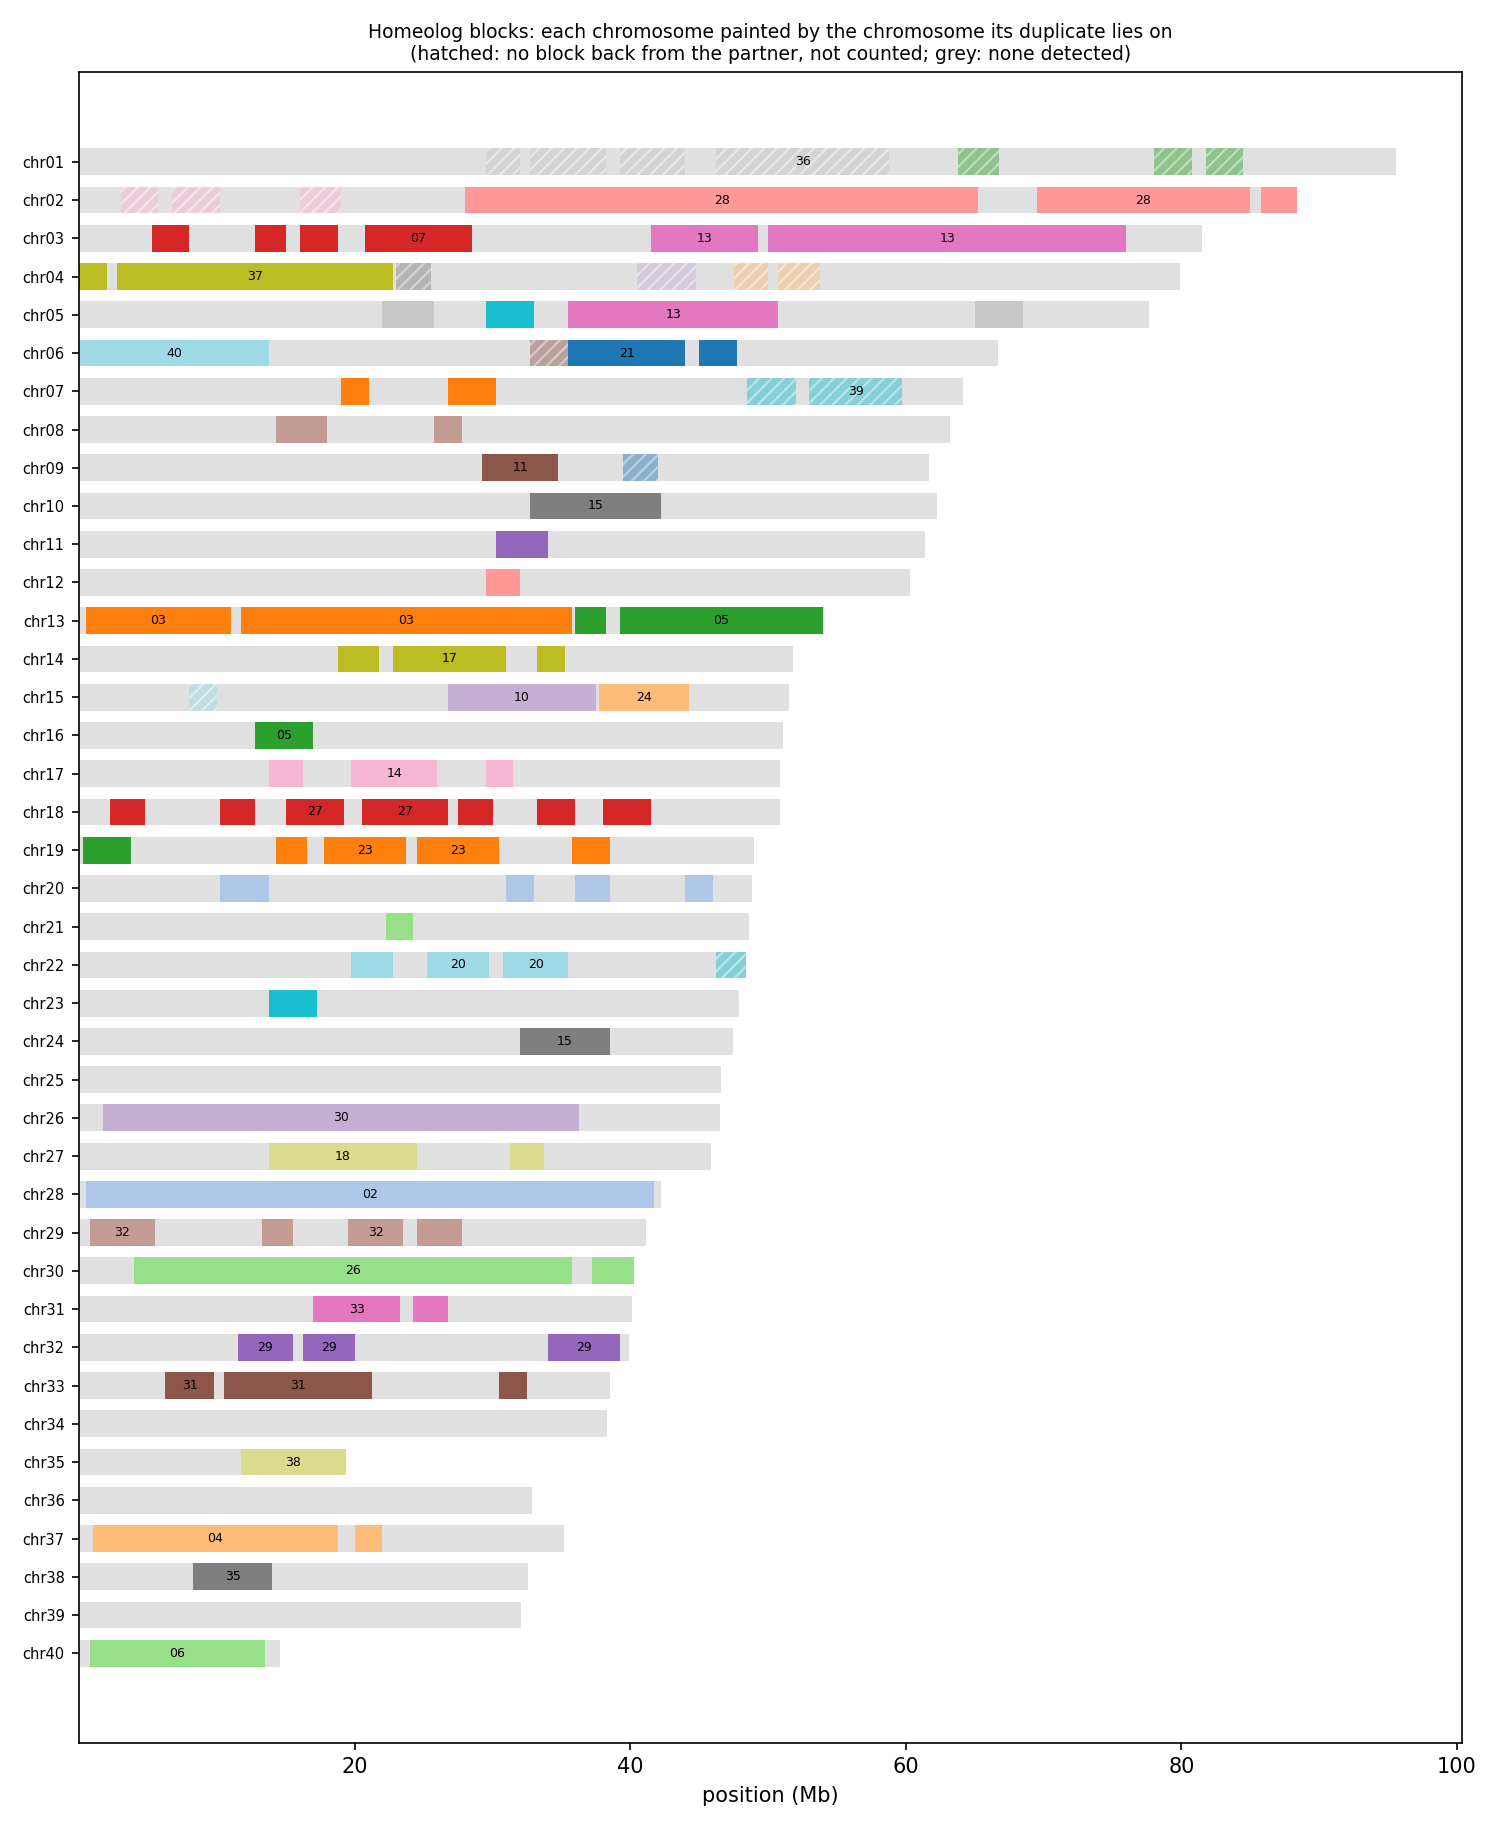

Values plotted in this chart, from the file beside it:
anchor	chrom	win_start	win_end	best	best_dist	second	second_dist	median_dist	z	homeolog_like
HAP1_chr01	chr01	1	250000	chr40	0.06988	chr31	0.06242	0.06242	1.74	no
HAP1_chr01	chr01	250001	500000	chr33	0.06925	chr31	0.06898	0.06874	2.33	no
HAP1_chr01	chr01	500001	750000	chr31	0.06900	chr25	0.06855	0.06998	3.38	yes
HAP1_chr01	chr01	750001	1000000	chr25	0.07495	chr33	0.07751	0.07693	2.33	no
HAP1_chr01	chr01	1000001	1250000	chr40	0.07131	chr37	0.06550	0.06443	2.40	no
HAP1_chr01	chr01	1250001	1500000	chr36	0.05933	chr29	0.05802	0.05747	1.56	no
HAP1_chr01	chr01	1500001	1750000	chr40	0.06283	chr36	0.05801	0.05680	2.98	no
HAP1_chr01	chr01	1750001	2000000	chr30	0.07144	chr39	0.07319	0.07128	1.34	no
HAP1_chr01	chr01	2000001	2250000	chr40	0.04894	chr34	0.04267	0.04345	1.63	no
HAP1_chr01	chr01	2250001	2500000	chr36	0.05157	chr25	0.04894	0.05010	1.57	no
HAP1_chr01	chr01	2500001	2750000	chr25	0.04511	chr31	0.04680	0.04688	3.84	yes
HAP1_chr01	chr01	2750001	3000000	chr34	0.05049	chr36	0.05196	0.05289	1.97	no
HAP1_chr01	chr01	3000001	3250000	chr32	0.05089	chr31	0.05094	0.05094	1.94	no
HAP1_chr01	chr01	3250001	3500000	chr28	0.05090	chr25	0.05050	0.05194	2.95	no
HAP1_chr01	chr01	3500001	3750000	chr22	0.03463	chr10	0.03296	0.03759	1.15	no
HAP1_chr01	chr01	3750001	4000000	chr36	0.03605	chr33	0.03527	0.03445	1.96	no
HAP1_chr01	chr01	4000001	4250000	chr25	0.03765	chr22	0.03807	0.03949	3.83	yes
HAP1_chr01	chr01	4250001	4500000	chr25	0.03922	chr20	0.04003	0.04217	2.64	no
HAP1_chr01	chr01	4500001	4750000	chr23	0.04448	chr37	0.04693	0.04886	1.44	no
HAP1_chr01	chr01	4750001	5000000	chr40	0.05857	chr36	0.05302	0.05166	2.27	no
HAP1_chr01	chr01	5000001	5250000	chr25	0.04457	chr17	0.04554	0.04735	3.36	yes
HAP1_chr01	chr01	5250001	5500000	chr25	0.04125	chr36	0.04809	0.04684	7.49	yes
HAP1_chr01	chr01	5500001	5750000	chr25	0.04038	chr29	0.04135	0.04108	1.23	no
HAP1_chr01	chr01	5750001	6000000	chr25	0.07821	chr31	0.08424	0.08431	7.49	yes
HAP1_chr01	chr01	6000001	6250000	chr24	0.03664	chr36	0.03949	0.03768	1.90	no
HAP1_chr01	chr01	6250001	6500000	chr25	0.04636	chr32	0.04776	0.04811	1.92	no
HAP1_chr01	chr01	6500001	6750000	chr25	0.07015	chr40	0.07938	0.07271	2.85	no
HAP1_chr01	chr01	6750001	7000000	chr32	0.04845	chr29	0.04840	0.04845	1.45	no
HAP1_chr01	chr01	7000001	7250000	chr25	0.07117	chr36	0.07472	0.07354	3.59	yes
HAP1_chr01	chr01	7250001	7500000	chr25	0.03935	chr11	0.03739	0.04156	1.92	no
HAP1_chr01	chr01	7500001	7750000	chr25	0.04679	chr36	0.05078	0.04942	2.41	no
HAP1_chr01	chr01	7750001	8000000	chr28	0.04320	chr40	0.05260	0.04613	3.05	yes
HAP1_chr01	chr01	8000001	8250000	chr26	0.06449	chr08	0.06232	0.06556	1.26	no
HAP1_chr01	chr01	8250001	8500000	chr25	0.04637	chr39	0.05076	0.04994	5.04	yes
HAP1_chr01	chr01	8500001	8750000	chr25	0.04244	chr21	0.04432	0.04623	3.55	yes
HAP1_chr01	chr01	8750001	9000000	chr25	0.04073	chr15	0.04360	0.04621	2.86	no
HAP1_chr01	chr01	9000001	9250000	chr25	0.03560	chr36	0.03852	0.03748	2.33	no
HAP1_chr01	chr01	9250001	9500000	chr25	0.04955	chr40	0.06162	0.05524	5.86	yes
HAP1_chr01	chr01	9500001	9750000	chr25	0.04402	chr27	0.04639	0.04735	3.55	yes
HAP1_chr01	chr01	9750001	10000000	chr25	0.03764	chr22	0.03747	0.04004	2.10	no
HAP1_chr01	chr01	10000001	10250000	chr25	0.03471	chr24	0.03596	0.03673	1.98	no
HAP1_chr01	chr01	10250001	10500000	chr25	0.06768	chr27	0.06895	0.07045	2.00	no
HAP1_chr01	chr01	10500001	10750000	chr25	0.04405	chr39	0.04849	0.04739	3.61	yes
HAP1_chr01	chr01	10750001	11000000	chr25	0.04193	chr39	0.04636	0.04415	2.92	no
HAP1_chr01	chr01	11000001	11250000	chr25	0.04328	chr27	0.04401	0.04503	2.15	no
HAP1_chr01	chr01	11250001	11500000	chr36	0.05322	chr29	0.05159	0.05122	1.10	no
HAP1_chr01	chr01	11500001	11750000	chr25	0.05080	chr33	0.05299	0.05294	3.17	yes
HAP1_chr01	chr01	11750001	12000000	chr39	0.03591	chr36	0.03588	0.03495	1.36	no
HAP1_chr01	chr01	12000001	12250000	chr31	0.07519	chr25	0.07425	0.07490	1.50	no
HAP1_chr01	chr01	12250001	12500000	chr25	0.04171	chr21	0.04140	0.04251	1.31	no
HAP1_chr01	chr01	12500001	12750000	chr25	0.03608	chr23	0.03730	0.03851	2.63	no
HAP1_chr01	chr01	12750001	13000000	chr25	0.03636	chr31	0.03752	0.03697	1.25	no
HAP1_chr01	chr01	13000001	13250000	chr31	0.03288	chr33	0.03421	0.03399	3.43	yes
HAP1_chr01	chr01	13250001	13500000	chr25	0.04394	chr39	0.04971	0.04753	7.05	yes
HAP1_chr01	chr01	13500001	13750000	chr25	0.06064	chr20	0.06159	0.06304	2.86	no
HAP1_chr01	chr01	13750001	14000000	chr21	0.05098	chr25	0.05135	0.05332	2.02	no
HAP1_chr01	chr01	14000001	14250000	chr25	0.04448	chr29	0.04802	0.04813	4.08	yes
HAP1_chr01	chr01	14250001	14500000	chr25	0.05301	chr40	0.06341	0.05625	3.63	yes
HAP1_chr01	chr01	14500001	14750000	chr25	0.04024	chr34	0.04422	0.04369	5.05	yes
HAP1_chr01	chr01	14750001	15000000	chr25	0.03584	chr34	0.03855	0.03791	2.53	no
... 8,157 more rows
